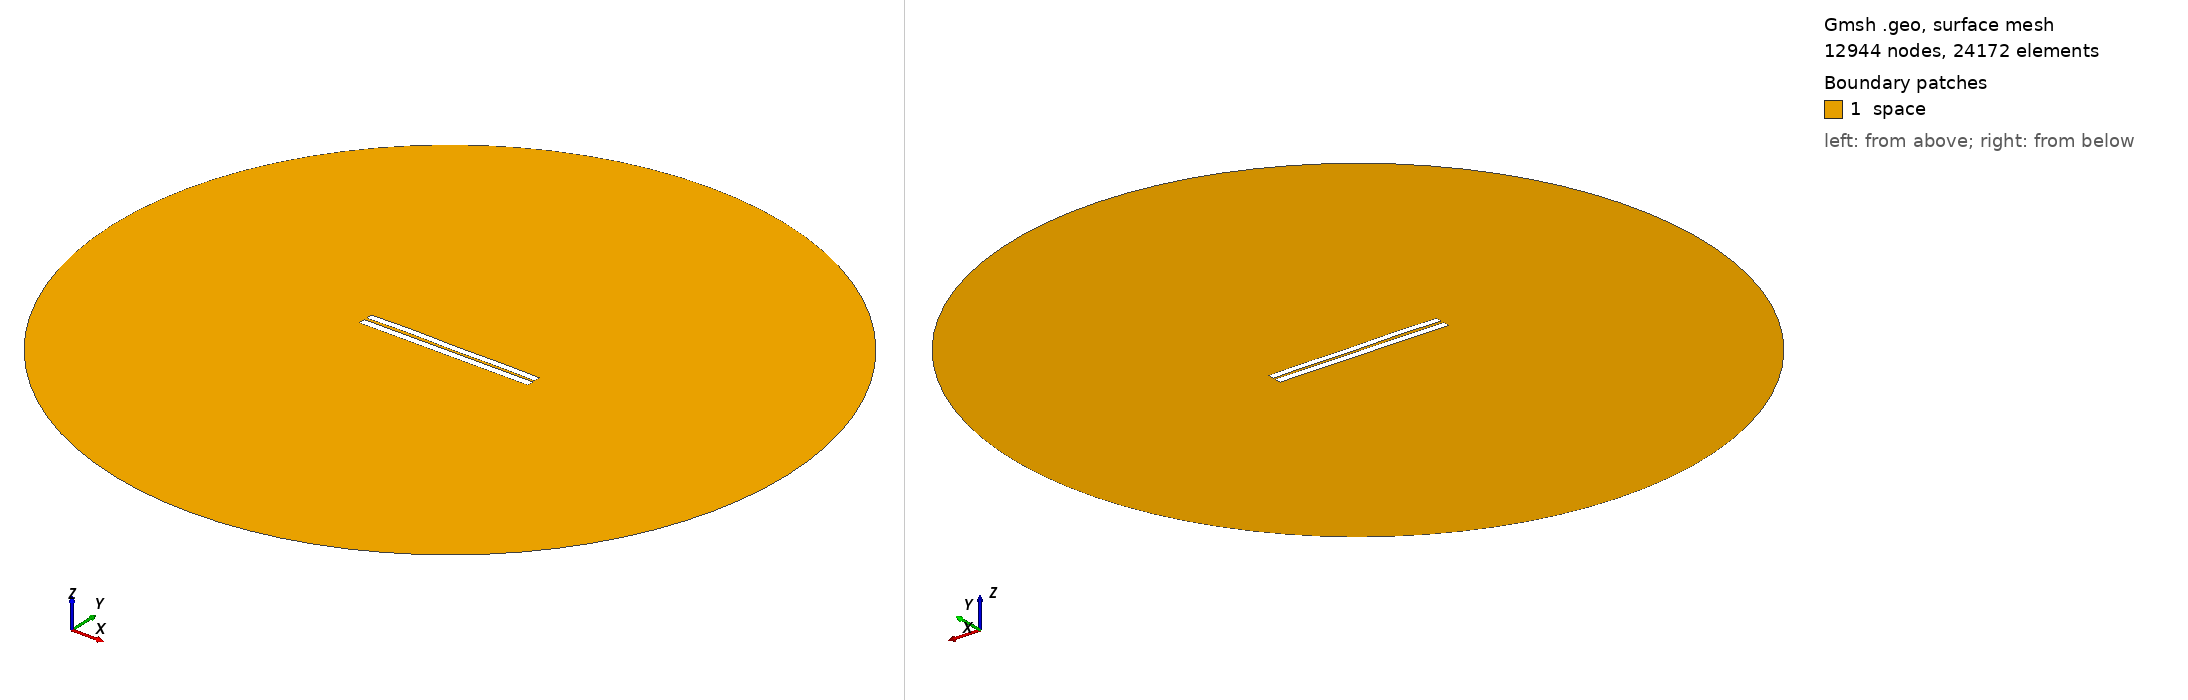

Gmsh geometry script, surface-meshed: 12944 nodes, 24172 surface elements. Boundary patches (legend numbers): 1 space. Left view from above one corner, right view from below the opposite corner. Legend entries are the model's physical surfaces. The drawing asked Gmsh for element sizes between 1% and 20% of the model's largest extent; the script's own settings can give other sizes.

=== 3220.geo (drawn) ===
//---------------------------------------
// Geometry kernel
//---------------------------------------

SetFactory("OpenCASCADE");



//---------------------------------------
// Parameters of the geometry
//---------------------------------------

// Overetch of the upper plate
overetch = 0.125;

// Distance between the plates
distance = 1.5;

// Discretization over the x axis (for the deformation)
nx = 50; 

// Length of the plate
L = 100 - overetch; 

// Number of modes
n = 4; 

// 1st mode coefficient
coeff(1) = -0.15;
beta(1) = 0.596864 * 3.1415926535 / L;

// 2nd mode coefficient
coeff(2) = 0.07499999999999998;
beta(2) = 1.49418 * 3.1415926535 / L;

// 3rd mode coefficient
coeff(3) = 0.07499999999999998;
beta(3) = 2.50025 * 3.1415926535 / L;

// 4th mode coefficient
coeff(4) = 0.15;
beta(4) = 3.49999 * 3.1415926535 / L;



//---------------------------------------
// Upper plate (deformed rectangle)
//---------------------------------------

// Coordiantes of the upper plate
xmin = -50;
xmax = 50 - overetch;

// Height of the upper plate
yheight = 4 - 2 * overetch;

// Indexes of the points
UpperID[] = {};
LowerID[] = {};
LeftID[] = {};
RightID[] = {};

// Point index
p = 1;

// Horizontal edges
For i In {1:nx}
    x = xmin + (i-1)*(xmax - xmin)/(nx-1);

    y_bottom = distance / 2 + overetch;
    For j In {1:n}
        C = (Cosh(beta(j)*L) + Cos(beta(j)*L)) / (Sinh(beta(j)*L) + Sin(beta(j)*L));
        y_bottom  = y_bottom + coeff(j) * (Cosh(beta(j)*(x+50)) - Cos(beta(j)*(x+50)) - C * (Sinh(beta(j)*(x+50)) - Sin(beta(j)*(x+50))));
    EndFor

    y_top = y_bottom + yheight;

    Point(p) = {x, y_top, 0, 1.0};
    UpperID[i] = p;
    p = p + 1;

    Point(p) = {x, y_bottom, 0, 1.0};
    LowerID[i] = p;
    p = p + 1;
EndFor

// Create point lists
UpperPts[] = {}; LowerPts[] = {};
For i In {1:nx}
  UpperPts[] += {UpperID[i]};
  LowerPts[] += {LowerID[i]};
EndFor

// Build splines
Spline(1) = {UpperPts[]};
Spline(2) = {LowerPts[]};
Line(3) = {LowerPts[nx-1], UpperPts[nx-1]};
Line(4) = {LowerPts[0], UpperPts[0]};

// Build the plane surface
Curve Loop(1) = {2, 3, -1, -4};
Plane Surface(1) = {1};



//---------------------------------------
// Lower plate (rectangle)
//---------------------------------------

// Vertices
Point(1001) = {-50, -1, 0, 1.0};
Point(1002) = { 50, -1, 0, 1.0};
Point(1003) = { 50,  -5, 0, 1.0};
Point(1004) = {-50,  -5, 0, 1.0};

// Edges
Line(5) = {1001, 1002};
Line(6) = {1002, 1003};
Line(7) = {1003, 1004};
Line(8) = {1004, 1001};

// Plane surface
Line Loop(2) = {5, 6, 7, 8};
Plane Surface(2) = {2}; 



//---------------------------------------
// Outer (fictious) boundary
//---------------------------------------

// Points
Point(1005) = {0, 0, 0};       // Center
Point(1006) = {200, 0, 0};     // Start point
Point(1007) = {0, 200, 0};     // 90 degrees
Point(1008) = {-200, 0, 0};    // 180 degrees
Point(1009) = {0, -200, 0};    // 270 degrees

// Circle arcs (each needs start, center, end)
Circle(9) = {1006, 1005, 1007};
Circle(10) = {1007, 1005, 1008};
Circle(11) = {1008, 1005, 1009};
Circle(12) = {1009, 1005, 1006};

// Plane surface for the entire domain
Curve Loop(3) = {9, 10, 11, 12};
Surface(3) = {3};

// Subtract the plates from the whole domain to obtain the actual domain where we want to solve the equations
BooleanDifference{ Surface{3}; Delete; }{ Surface{1}; Surface{2}; Delete; }




//---------------------------------------
// Transfinite Lines/Curves
//---------------------------------------

// Set the number of points on the boundaries
r = 7;

// Plates
Transfinite Curve {1, 2} = 50*r Using Progression 1;
Transfinite Curve {3, 4} = 2*r Using Progression 1;
Transfinite Line {5, 7} = 50*r Using Progression 1;
Transfinite Line {6, 8} = 2*r Using Progression 1;

// Outer boundary
Transfinite Line {9, 10, 11, 12} = 20 Using Progression 1;



//---------------------------------------
// Physical groups
//---------------------------------------                

// Physical curves (boundaries)
Physical Line("force_segment", 10) = {2};
Physical Line("upper_plate", 11) = {1, 3, 4};
Physical Line("lower_plate", 12) = {5, 6, 7, 8};
Physical Line("boundary", 20) = {9, 10, 11, 12};

// Physical Surfaces
Physical Surface("space", 30) = {3};



//---------------------------------------
// 6. Generate the Mesh
//---------------------------------------

// 2D mesh generation
Mesh 2;
